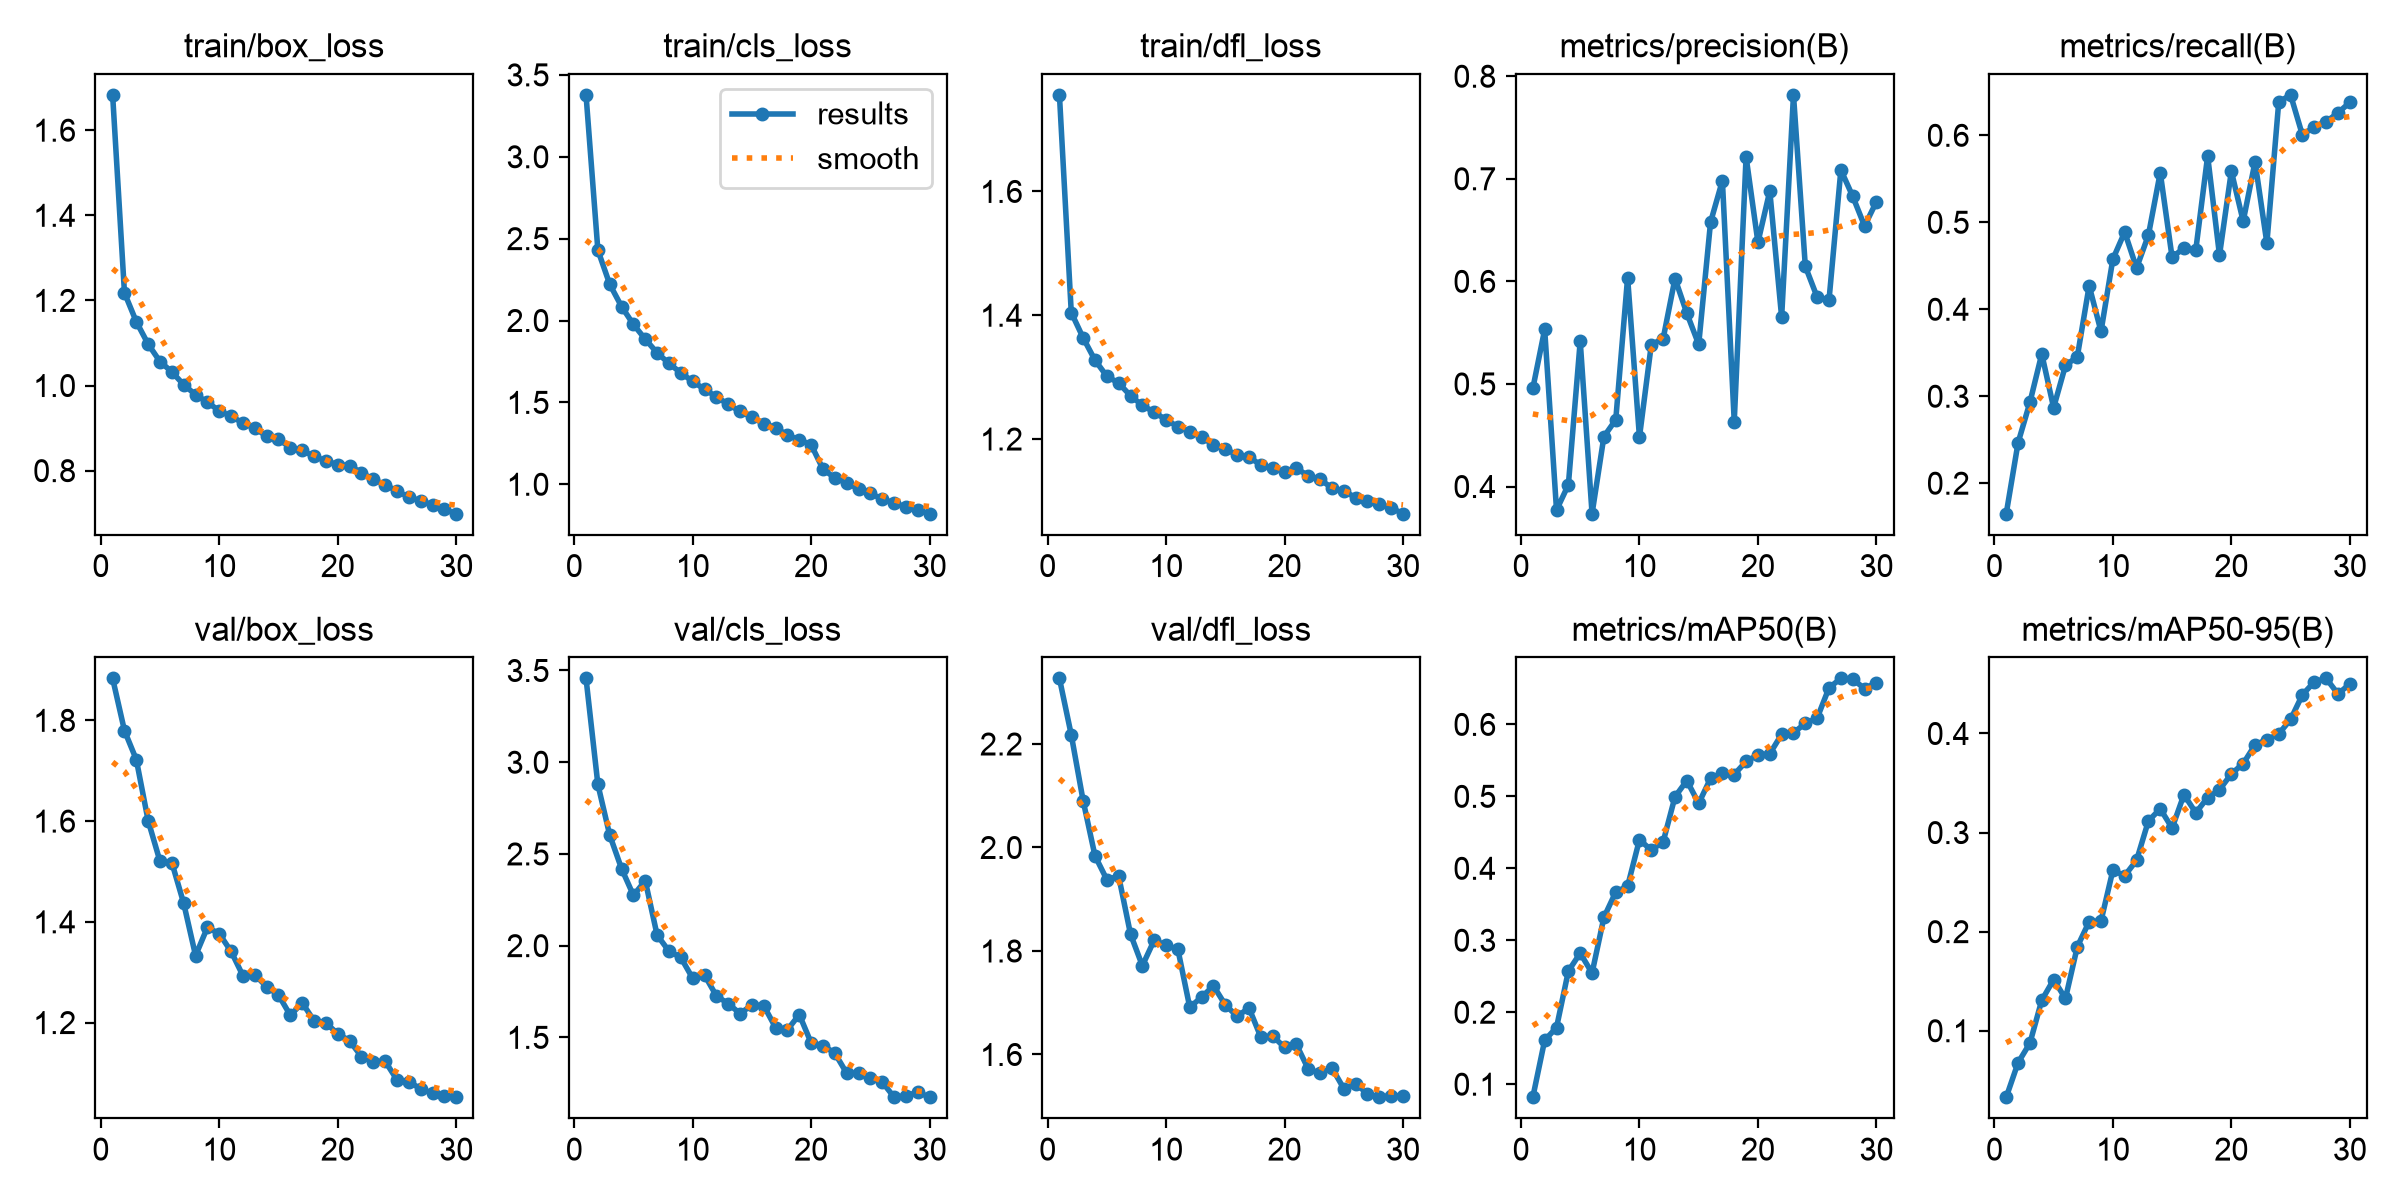

The table this chart was drawn from, first rows:
epoch, time, train/box_loss, train/cls_loss, train/dfl_loss, metrics/precision(B), metrics/recall(B), metrics/mAP50(B), metrics/mAP50-95(B), val/box_loss, val/cls_loss, val/dfl_loss, lr/pg0, lr/pg1, lr/pg2
1, 940.9, 1.683, 3.378, 1.756, 0.4956, 0.1649, 0.08192, 0.03294, 1.883, 3.457, 2.327, 0.0001586, 0.0001586, 0.0001586
2, 1847, 1.218, 2.43, 1.404, 0.5531, 0.2465, 0.161, 0.06773, 1.78, 2.879, 2.218, 0.0003068, 0.0003068, 0.0003068
3, 2954, 1.15, 2.222, 1.364, 0.3771, 0.293, 0.1787, 0.08751, 1.722, 2.603, 2.091, 0.0004445, 0.0004445, 0.0004445
4, 3852, 1.097, 2.085, 1.327, 0.4017, 0.3486, 0.2572, 0.1308, 1.601, 2.42, 1.984, 0.0004289, 0.0004289, 0.0004289
5, 4749, 1.056, 1.976, 1.302, 0.5417, 0.2869, 0.2821, 0.1516, 1.52, 2.274, 1.938, 0.0004132, 0.0004132, 0.0004132
6, 5650, 1.032, 1.886, 1.29, 0.3735, 0.3353, 0.2545, 0.1326, 1.518, 2.354, 1.945, 0.0003975, 0.0003975, 0.0003975
7, 6556, 1.002, 1.803, 1.27, 0.4487, 0.3455, 0.3318, 0.1848, 1.437, 2.058, 1.833, 0.0003818, 0.0003818, 0.0003818
8, 7458, 0.9785, 1.738, 1.254, 0.4651, 0.427, 0.367, 0.2101, 1.333, 1.97, 1.772, 0.000366, 0.000366, 0.000366
9, 8351, 0.9606, 1.68, 1.243, 0.6037, 0.3745, 0.3751, 0.2108, 1.389, 1.936, 1.821, 0.0003503, 0.0003503, 0.0003503
10, 9244, 0.9407, 1.628, 1.231, 0.4482, 0.4576, 0.4397, 0.2619, 1.376, 1.822, 1.811, 0.0003346, 0.0003346, 0.0003346
11, 10135, 0.9276, 1.58, 1.22, 0.5383, 0.4888, 0.4253, 0.2565, 1.341, 1.84, 1.803, 0.0003189, 0.0003189, 0.0003189
12, 11026, 0.9121, 1.534, 1.212, 0.5442, 0.4474, 0.4368, 0.2719, 1.293, 1.727, 1.691, 0.0003032, 0.0003032, 0.0003032
13, 11919, 0.8997, 1.489, 1.204, 0.6028, 0.4852, 0.4994, 0.3117, 1.295, 1.684, 1.711, 0.0002875, 0.0002875, 0.0002875
14, 12812, 0.8809, 1.444, 1.19, 0.5689, 0.5572, 0.5219, 0.324, 1.271, 1.63, 1.733, 0.0002718, 0.0002718, 0.0002718
15, 13703, 0.8736, 1.41, 1.185, 0.5385, 0.4596, 0.4902, 0.3045, 1.255, 1.676, 1.696, 0.0002561, 0.0002561, 0.0002561
16, 14595, 0.8541, 1.37, 1.173, 0.6576, 0.4705, 0.5249, 0.3383, 1.214, 1.673, 1.674, 0.0002404, 0.0002404, 0.0002404
17, 15488, 0.8476, 1.346, 1.171, 0.6982, 0.4682, 0.5319, 0.32, 1.239, 1.553, 1.69, 0.0002247, 0.0002247, 0.0002247
18, 16381, 0.8334, 1.299, 1.158, 0.4633, 0.5763, 0.5304, 0.3353, 1.204, 1.541, 1.634, 0.000209, 0.000209, 0.000209
19, 17277, 0.8231, 1.271, 1.152, 0.7214, 0.4621, 0.5485, 0.3432, 1.199, 1.624, 1.636, 0.0001933, 0.0001933, 0.0001933
20, 34460, 0.8142, 1.242, 1.147, 0.638, 0.5587, 0.5576, 0.3592, 1.178, 1.47, 1.614, 0.0001775, 0.0001775, 0.0001775
21, 35661, 0.8116, 1.093, 1.153, 0.6881, 0.5013, 0.5592, 0.3696, 1.164, 1.455, 1.62, 0.0001618, 0.0001618, 0.0001618
22, 36534, 0.7953, 1.039, 1.141, 0.5651, 0.5695, 0.5862, 0.3885, 1.132, 1.414, 1.572, 0.0001461, 0.0001461, 0.0001461
23, 42391, 0.7793, 1.008, 1.135, 0.7818, 0.4761, 0.5884, 0.3938, 1.122, 1.305, 1.564, 0.0001304, 0.0001304, 0.0001304
24, 44169, 0.7665, 0.9716, 1.121, 0.6146, 0.6382, 0.6013, 0.3996, 1.123, 1.307, 1.574, 0.0001147, 0.0001147, 0.0001147
25, 45038, 0.7522, 0.9442, 1.116, 0.5846, 0.6465, 0.6089, 0.4142, 1.086, 1.277, 1.534, 9.9008e-05, 9.9008e-05, 9.9008e-05
26, 45911, 0.7376, 0.9097, 1.106, 0.5819, 0.6003, 0.6508, 0.439, 1.082, 1.256, 1.543, 8.33e-05, 8.33e-05, 8.33e-05
27, 46782, 0.7294, 0.8862, 1.099, 0.7087, 0.6099, 0.664, 0.452, 1.069, 1.174, 1.524, 6.7592e-05, 6.7592e-05, 6.7592e-05
28, 47651, 0.7196, 0.8615, 1.095, 0.6829, 0.6157, 0.6629, 0.4556, 1.059, 1.182, 1.517, 5.1884e-05, 5.1884e-05, 5.1884e-05
29, 48521, 0.7088, 0.8406, 1.089, 0.654, 0.6258, 0.6498, 0.4399, 1.054, 1.201, 1.521, 3.6176e-05, 3.6176e-05, 3.6176e-05
30, 49856, 0.6988, 0.8203, 1.079, 0.6777, 0.6379, 0.6581, 0.4499, 1.052, 1.174, 1.52, 2.0468e-05, 2.0468e-05, 2.0468e-05
